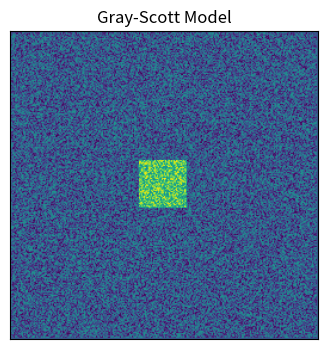

The script that saved this image:
# -----------------------------------------------------------------------------
# From Numpy to Python
# Copyright (2017) Nicolas P. Rougier - BSD license
# More information at https://github.com/rougier/numpy-book
# -----------------------------------------------------------------------------
import numpy as np
import matplotlib.pyplot as plt
from matplotlib.animation import FuncAnimation


# Parameters from http://www.aliensaint.com/uo/java/rd/
# -----------------------------------------------------
n = 256

# TODO: try out different parameters or roll your own
Du, Dv, F, k = 0.16, 0.08, 0.035, 0.065  # Bacteria 1
# Du, Dv, F, k = 0.14, 0.06, 0.035, 0.065  # Bacteria 2
# Du, Dv, F, k = 0.16, 0.08, 0.060, 0.062  # Coral
# Du, Dv, F, k = 0.19, 0.05, 0.060, 0.062  # Fingerprint
# Du, Dv, F, k = 0.10, 0.10, 0.018, 0.050  # Spirals
# Du, Dv, F, k = 0.12, 0.08, 0.020, 0.050  # Spirals Dense
# Du, Dv, F, k = 0.10, 0.16, 0.020, 0.050  # Spirals Fast
# Du, Dv, F, k = 0.16, 0.08, 0.020, 0.055  # Unstable
# Du, Dv, F, k = 0.16, 0.08, 0.050, 0.065  # Worms 1
# Du, Dv, F, k = 0.16, 0.08, 0.054, 0.063  # Worms 2
# Du, Dv, F, k = 0.16, 0.08, 0.035, 0.060  # Zebrafish


# define variables
Z = np.zeros((n+2, n+2), [('U', np.double),
                          ('V', np.double)])
U, V = Z['U'], Z['V']
u, v = U[1:-1, 1:-1], V[1:-1, 1:-1]

# radius
r = 20

# initial condition
u[...] = 1.0
U[n//2-r:n//2+r, n//2-r:n//2+r] = 0.50
V[n//2-r:n//2+r, n//2-r:n//2+r] = 0.25
u += 0.15*np.random.uniform(-1, +1, (n, n))
v += 0.15*np.random.uniform(-1, +1, (n, n))

def update(frame):

    global U, V, u, v, im

    if frame % 100 == 0:
        print(frame)

    for i in range(30):
        Lu = (                  U[0:-2, 1:-1] +
              U[1:-1, 0:-2] - 4*U[1:-1, 1:-1] + U[1:-1, 2:] +
                                U[2:  , 1:-1])
        Lv = (                  V[0:-2, 1:-1] +
              V[1:-1, 0:-2] - 4*V[1:-1, 1:-1] + V[1:-1, 2:] +
                                V[2:  , 1:-1])
        uvv = u*v*v
        u += (Du*Lu - uvv + F*(1-u))
        v += (Dv*Lv + uvv - (F+k)*v)

    img.set_data(V)
    img.set_clim(vmin=V.min(), vmax=V.max())


fig = plt.figure(figsize=(4, 4))
img = plt.imshow(V, interpolation='bilinear', cmap=plt.cm.viridis)

animation = FuncAnimation(fig, update, interval=1, frames=2000)

plt.xticks([])
plt.yticks([])
plt.title( "Gray-Scott Model" )
plt.show()